3-way image classification set "cropped_images" from GitHub (Katsure/cropped_images); label vocabulary: down, flagged, standing.

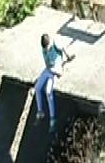
Label: down

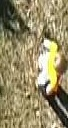
Label: standing

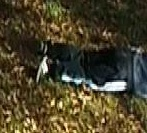
Label: down

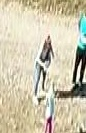
Label: standing

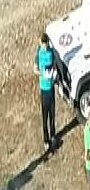
Label: standing

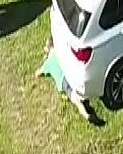
Label: flagged
